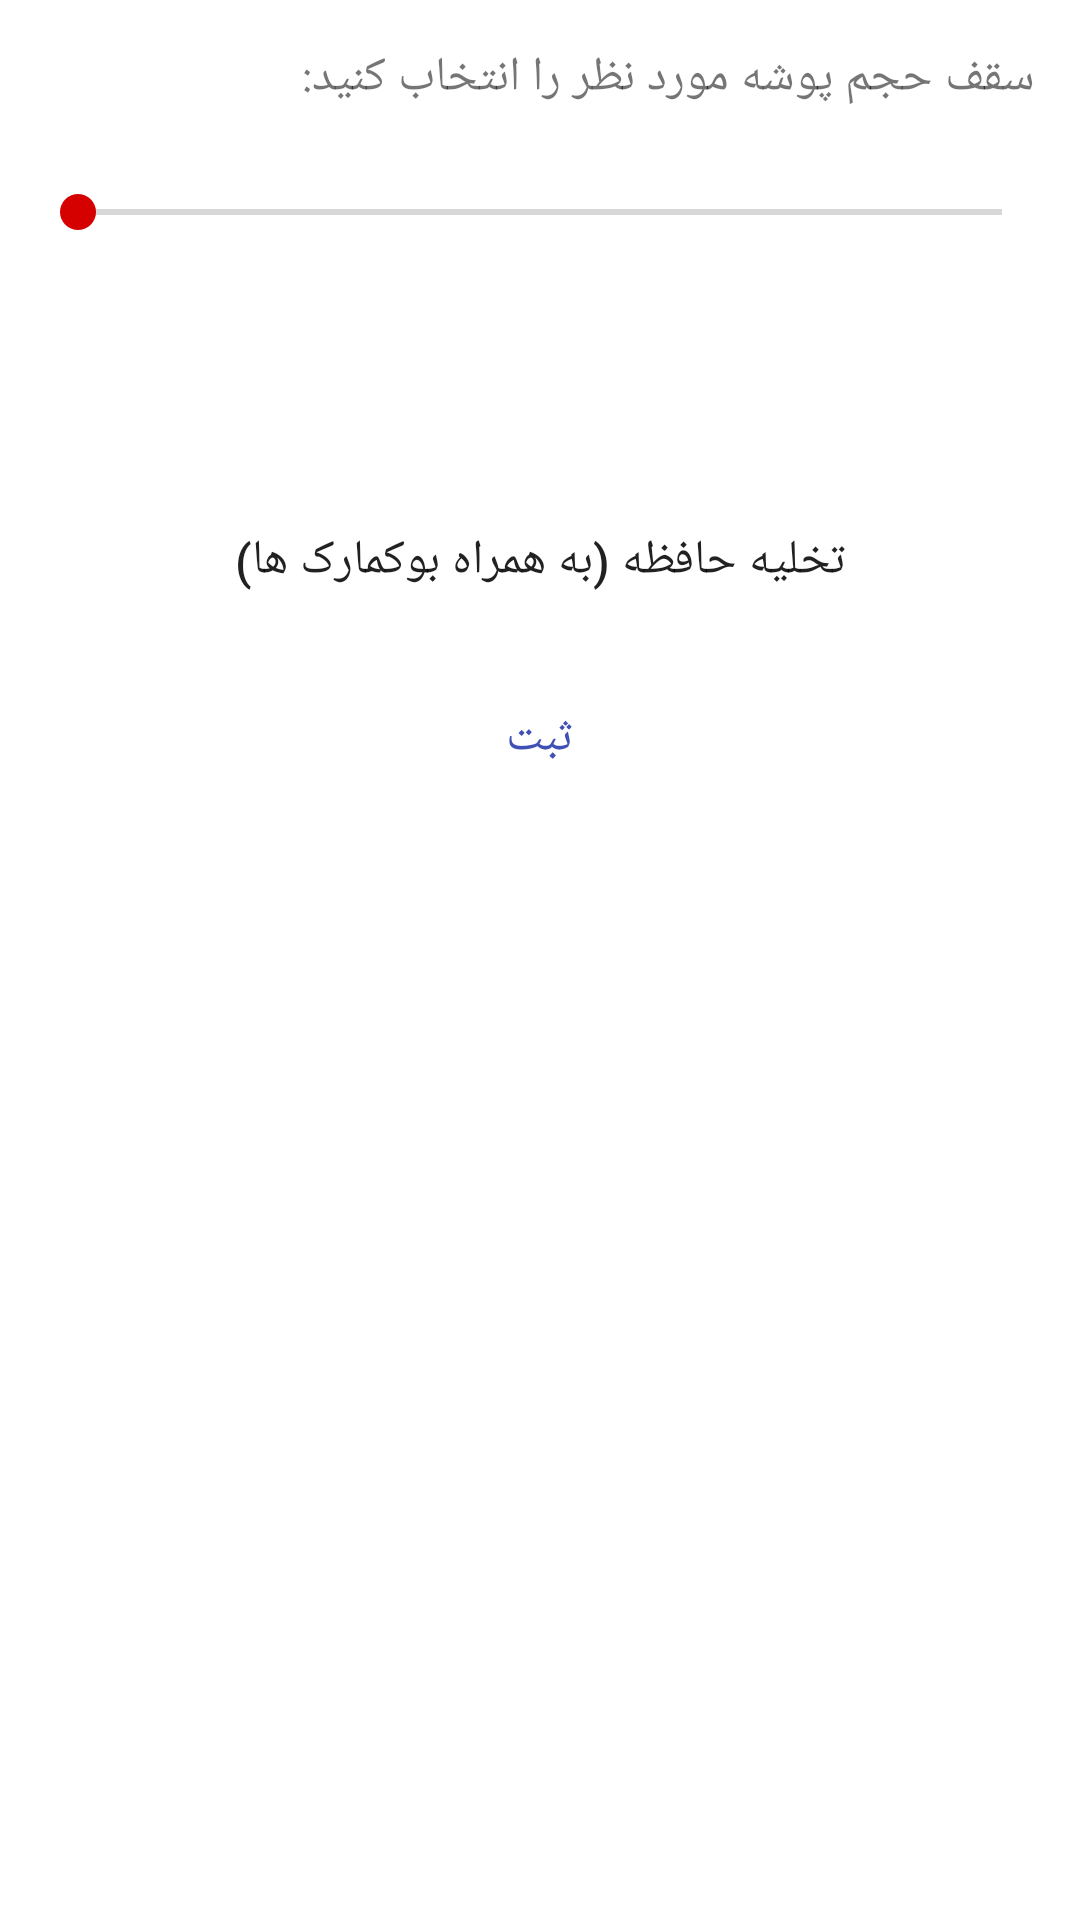

This screen was rendered from an Android layout file. Write that file and the resources it references.
<!-- AndroidManifest.xml: application theme MyMaterialTheme -->
<!-- res/layout/activity_manage_sd.xml -->
<?xml version="1.0" encoding="utf-8"?>
<LinearLayout xmlns:android="http://schemas.android.com/apk/res/android"

    android:layout_width="match_parent"
    android:layout_height="match_parent"
    xmlns:app="http://schemas.android.com/apk/res-auto"

    android:orientation="vertical"
    android:background="@color/textColorPrimary"
    android:layout_marginTop="10dp"
    android:layout_marginBottom="10dp"
    android:layout_marginRight="5dp"
    android:layout_marginLeft="5dp"
    android:padding="10dp">

    <TextView
        android:layout_marginTop="40dp"
        android:id="@+id/numnews"
        android:layout_width="match_parent"
        android:layout_height="wrap_content"
        android:text="سقف حجم پوشه مورد نظر را انتخاب کنید:"
        android:layout_gravity="center"

        android:layout_margin="5dp"
        android:textSize="16sp"
        />
    <SeekBar
        android:id="@+id/sbBar"
        android:layout_width="match_parent"
        android:layout_height="wrap_content"
        android:progress="0"

        android:max="500"
        android:paddingTop="20dp" />
    <TextView
        android:id="@+id/numnews1"
        android:layout_width="wrap_content"
        android:layout_height="wrap_content"
        android:text=""
        android:layout_gravity="center_horizontal"
        android:gravity="center"
        android:layout_margin="5dp"
        android:textSize="14sp"
        android:textStyle="bold"
        android:layout_marginBottom="10dp"
        android:paddingBottom="20dp"/>
    <TextView
        android:id="@+id/lb"
        android:layout_width="wrap_content"
        android:layout_height="wrap_content"
        android:text=""
        android:layout_gravity="center_horizontal"
        android:gravity="center"
        android:layout_margin="5dp"
        android:textSize="18sp"
        android:textStyle="bold"
        android:layout_marginBottom="10dp"
       />
    <Button
        android:layout_width="wrap_content"
        android:layout_height="wrap_content"
        android:id="@+id/btndel"
        android:text=" تخلیه حافظه (به همراه بوکمارک ها) "
        android:layout_gravity="center"
        android:background="@color/transparent"
        android:textColor="@color/accent"
        android:textSize="16sp"
        />
    <Button
        android:id="@+id/send"
        android:background="@color/transparent"
        android:textColor="@color/backshare"
        android:layout_width="match_parent"
        android:layout_height="30dp"
        android:layout_below="@id/txt3"
        android:layout_centerHorizontal="true"
        android:text="ثبت"
        android:textSize="16sp"
        android:layout_marginTop="20dp"

        />
</LinearLayout>
<!-- resources referenced by this layout -->
<resources>
  <color name="backshare">#3F51B5</color>
  <color name="textColorPrimary">#fff</color>
      3F51B5
  <style name="MyMaterialTheme" parent="MyMaterialTheme.Base">
          <item name="android:windowContentTransitions">true</item>
          <item name="android:windowAllowEnterTransitionOverlap">true</item>
          <item name="android:windowAllowReturnTransitionOverlap">true</item>
          <item name="android:windowSharedElementEnterTransition">@android:transition/move</item>
          <item name="android:windowSharedElementExitTransition">@android:transition/move</item>
      </style>
  <style name="MyMaterialTheme.Base" parent="Theme.AppCompat.Light.DarkActionBar">
          <item name="windowNoTitle">true</item>
          <item name="windowActionBar">false</item>
          <item name="colorPrimary">@color/colorPrimary</item>
          <item name="colorPrimaryDark">@color/colorPrimaryDark</item>
          <item name="colorAccent">@color/colorAccent</item>
      </style>
  <color name="colorPrimary">#D50100</color>
  <color name="colorPrimaryDark">#AC0000</color>
  <color name="colorAccent">#D50100</color>
</resources>
